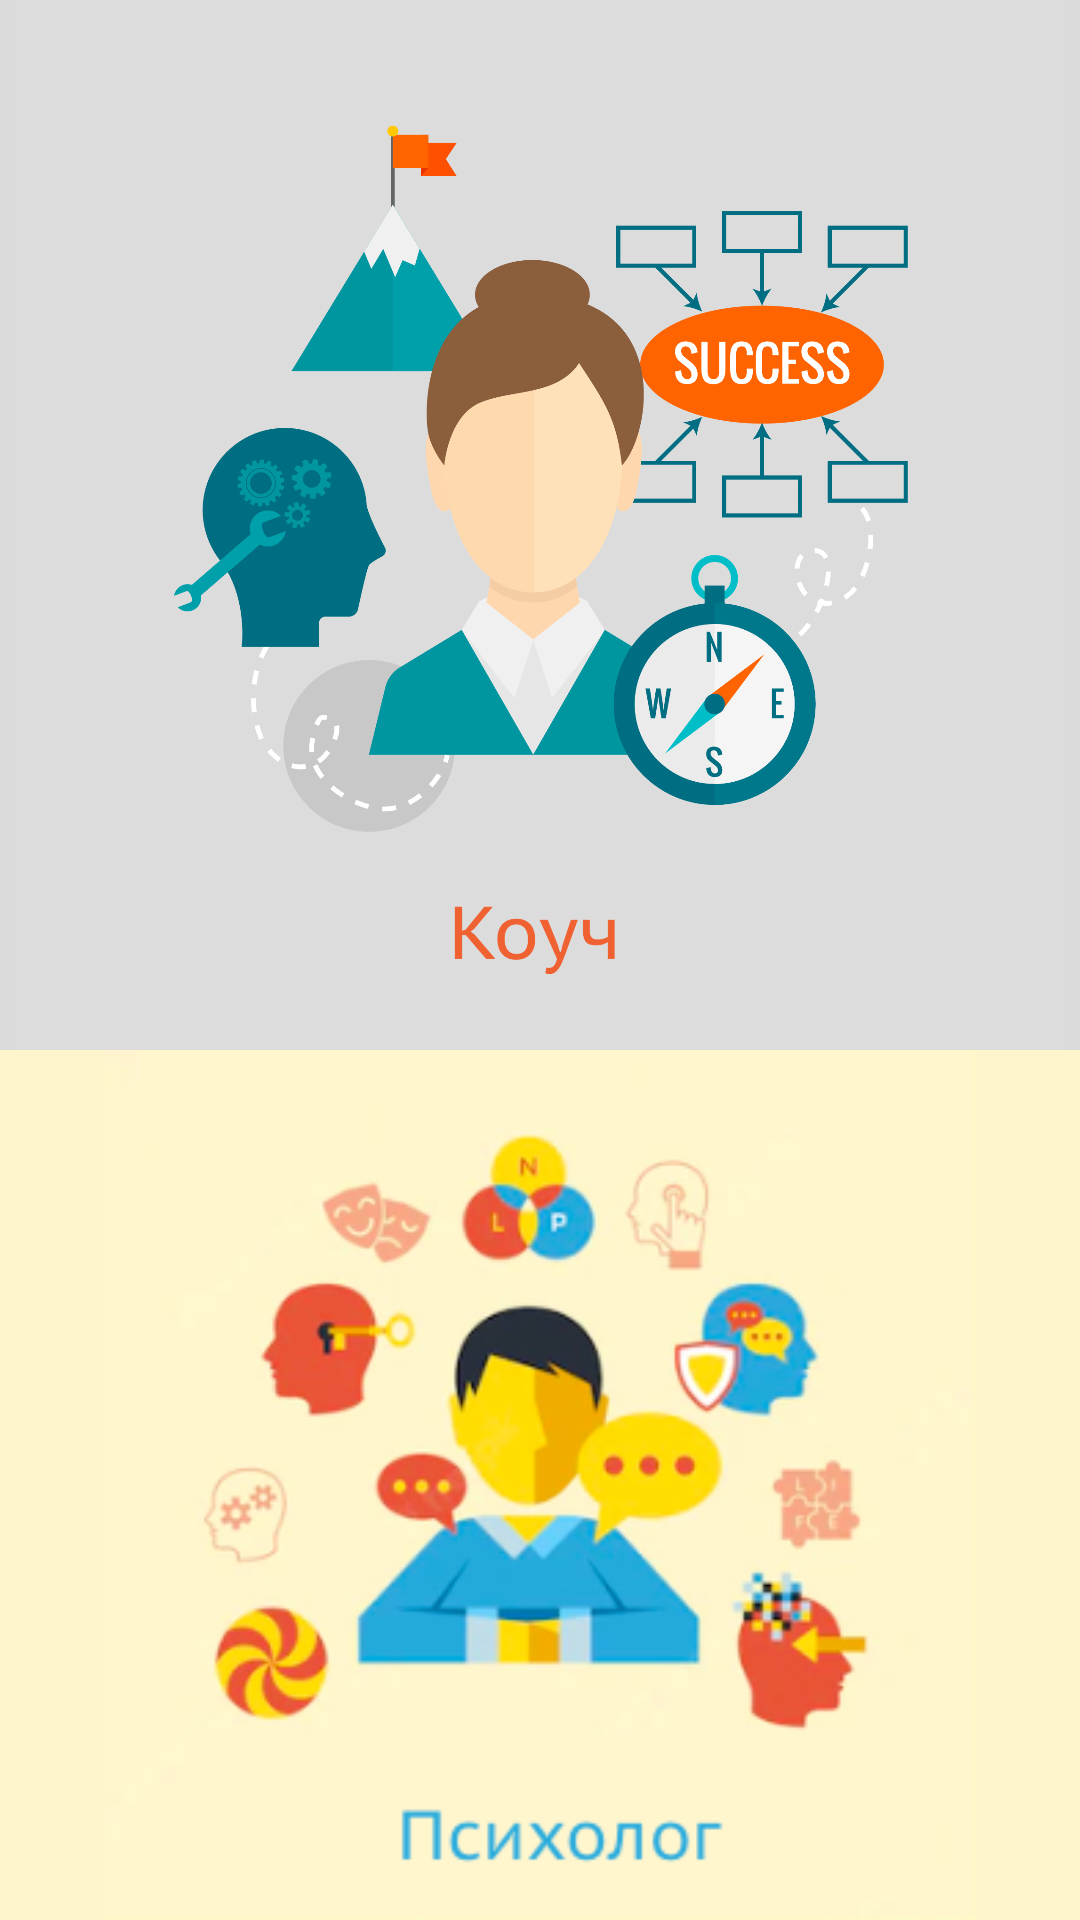

This screen was rendered from an Android layout file. Write that file and the resources it references.
<!-- AndroidManifest.xml: application theme Theme.YourWay_PetProject -->
<!-- res/layout/activity_special.xml -->
<?xml version="1.0" encoding="utf-8"?>
<LinearLayout
    xmlns:android="http://schemas.android.com/apk/res/android"
    xmlns:app="http://schemas.android.com/apk/res-auto"
    xmlns:tools="http://schemas.android.com/tools"
    android:layout_width="match_parent"
    android:layout_height="match_parent"
    android:orientation="vertical"
    android:layout_centerInParent="true"
    tools:context=".Menu.Special.Special">


    <ImageView
        android:id="@+id/imageCoach"
        android:layout_width="match_parent"
        android:layout_height="350dp"
        android:background="@color/backCoach"
        app:srcCompat="@drawable/coach" />

    <ImageView
        android:id="@+id/imagePsych"
        android:layout_width="match_parent"
        android:layout_height="match_parent"
        android:background="@color/backPsych"
        app:srcCompat="@drawable/psych" />
</LinearLayout>
<!-- resources referenced by this layout -->
<resources>
  <color name="backCoach">#DBDBDB</color>
  <color name="backPsych">#FEF5CC</color>
  <!-- drawable coach: jpg bitmap (drawable, 560801 bytes) -->
  <!-- drawable psych: png bitmap (drawable, 80747 bytes) -->
  <style name="Theme.YourWay_PetProject" parent="Theme.MaterialComponents.DayNight.DarkActionBar">
          
          <item name="colorPrimary">@color/purple_500</item>
          <item name="colorPrimaryVariant">@color/purple_700</item>
          <item name="colorOnPrimary">@color/white</item>
          
          <item name="colorSecondary">@color/teal_200</item>
          <item name="colorSecondaryVariant">@color/teal_700</item>
          <item name="colorOnSecondary">@color/black</item>
          
          <item name="android:statusBarColor">?attr/colorPrimaryVariant</item>
          
          <item name="android:windowActivityTransitions">true</item>
      </style>
  <color name="purple_500">#FF6200EE</color>
  <color name="purple_700">#FF3700B3</color>
  <color name="white">#FFFFFFFF</color>
  <color name="teal_200">#FF03DAC5</color>
  <color name="teal_700">#FF018786</color>
  <color name="black">#FF000000</color>
</resources>
